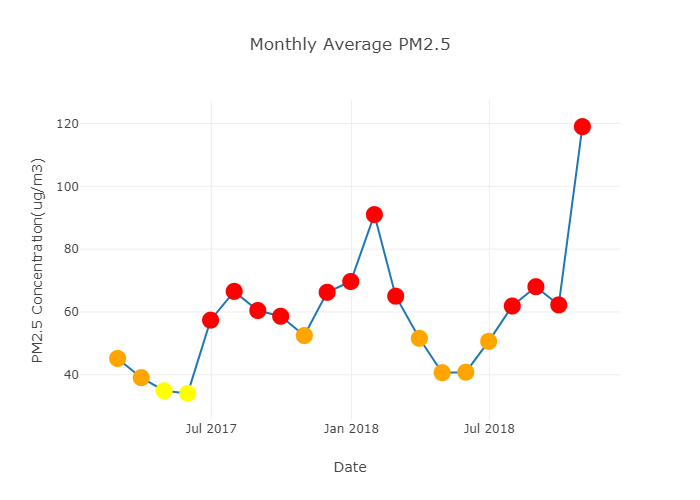

The data file committed next to this chart (first rows):
TimeStamp, PM2.5(Ug/m3)
2017-02-28, 45.2
2017-03-31, 39.09
2017-04-30, 34.93
2017-05-31, 34.09
2017-06-30, 57.4
2017-07-31, 66.56
2017-08-31, 60.46
2017-09-30, 58.64
2017-10-31, 52.49
2017-11-30, 66.26
2017-12-31, 69.7
2018-01-31, 90.99
2018-02-28, 65.03
2018-03-31, 51.61
2018-04-30, 40.67
2018-05-31, 40.83
2018-06-30, 50.64
2018-07-31, 61.9
2018-08-31, 68.04
2018-09-30, 62.25
2018-10-31, 119.0
